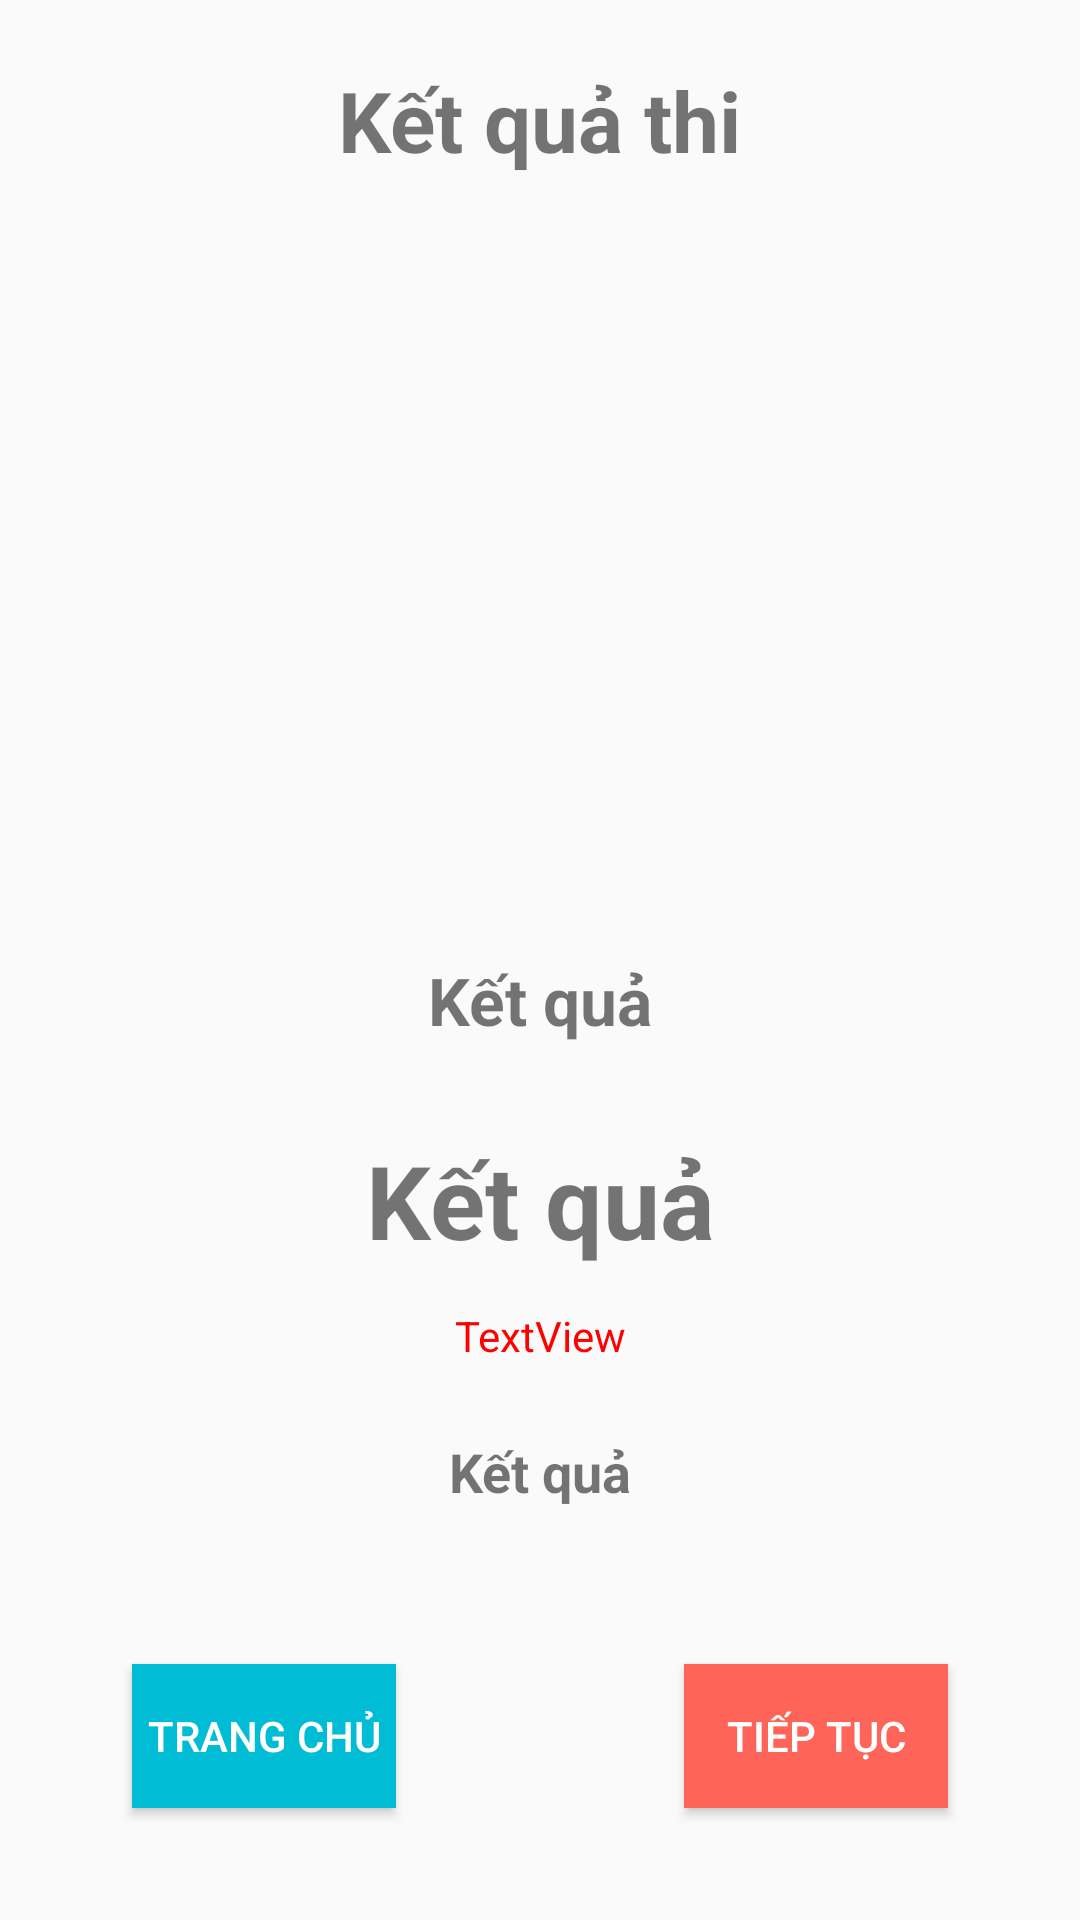

Produce the Android XML layout that renders to this screen, including the resource entries it uses.
<!-- AndroidManifest.xml: application theme Theme.Thi_GPLX_21 -->
<!-- res/layout/activity_kiem_tra_ket_qua.xml -->
<?xml version="1.0" encoding="utf-8"?>
<LinearLayout xmlns:android="http://schemas.android.com/apk/res/android"
    xmlns:app="http://schemas.android.com/apk/res-auto"
    xmlns:tools="http://schemas.android.com/tools"
    android:layout_width="match_parent"
    android:layout_height="match_parent"
    android:orientation="vertical"
    android:weightSum="12"
    tools:context="androidvnua.vnua.mucdethi.BatDauThiThu.KiemTraKetQua">

    <TextView
        android:id="@+id/textView2"
        android:layout_width="wrap_content"
        android:layout_height="0dp"
        android:layout_gravity="center"
        android:layout_weight="1.5"
        android:gravity="center"
        android:text="@string/ket_qua"
        android:textSize="28sp"
        android:textStyle="bold" />

    <ImageView
        android:id="@+id/imgKetQua"
        android:layout_width="match_parent"
        android:layout_height="0dp"
        android:layout_gravity="center"
        android:layout_weight="4"
        android:contentDescription="@string/content_img"
        tools:src="@tools:sample/avatars" />

    <TextView
        android:id="@+id/txtDiem"
        android:layout_width="match_parent"
        android:layout_height="0dp"
        android:layout_gravity="center"
        android:layout_weight="1.5"
        android:gravity="center"
        android:text="Kết quả"
        android:textSize="22sp"
        android:textStyle="bold" />

    <TextView
        android:id="@+id/txtMsg"
        android:layout_width="match_parent"
        android:layout_height="0dp"
        android:layout_gravity="center"
        android:layout_weight="1"
        android:gravity="center"
        android:text="Kết quả"
        android:textSize="34sp"
        android:textStyle="bold" />

    <TextView
        android:id="@+id/txtIsPass"
        android:textColor="#FF0000"
        android:layout_width="match_parent"
        android:layout_height="0dp"
        android:layout_gravity="center"
        android:gravity="center"
        android:layout_weight="0.7"
        android:text="TextView" />

    <TextView
        android:id="@+id/txtMsg2"
        android:layout_width="match_parent"
        android:layout_height="0dp"
        android:layout_gravity="center"
        android:layout_weight="1"
        android:gravity="center"
        android:paddingStart="4dp"
        android:paddingEnd="4dp"
        android:text="Kết quả"
        android:textSize="18sp"
        android:textStyle="bold" />

    <androidx.constraintlayout.widget.ConstraintLayout
        android:layout_width="match_parent"
        android:layout_height="0dp"
        android:layout_weight="2.3">

        <Button
            android:id="@+id/btnHome"
            android:layout_width="wrap_content"
            android:layout_height="wrap_content"
            android:layout_marginStart="44dp"
            android:background="#00BCD4"
            android:padding="4dp"
            android:text="Trang chủ"
            android:textColor="#FFFFFF"
            app:layout_constraintBottom_toBottomOf="parent"
            app:layout_constraintStart_toStartOf="parent"
            app:layout_constraintTop_toTopOf="parent" />

        <Button
            android:id="@+id/btnContinue"
            android:layout_width="wrap_content"
            android:layout_height="wrap_content"
            android:layout_marginEnd="44dp"
            android:background="#FF6458"
            android:padding="4dp"
            android:text="Tiếp tục"
            android:textColor="#FFFFFF"
            app:layout_constraintBottom_toBottomOf="parent"
            app:layout_constraintEnd_toEndOf="parent"
            app:layout_constraintTop_toTopOf="parent" />
    </androidx.constraintlayout.widget.ConstraintLayout>
</LinearLayout>
<!-- resources referenced by this layout -->
<resources>
  <string name="content_img">Hình ảnh icon</string>
  <string name="ket_qua">Kết quả thi</string>
  <style name="Theme.Thi_GPLX_21" parent="Theme.AppCompat.Light.NoActionBar">
          
          <item name="colorPrimary">@color/purple_500</item>
          <item name="colorPrimaryVariant">@color/purple_700</item>
          <item name="colorOnPrimary">@color/white</item>
          
          <item name="colorSecondary">@color/teal_200</item>
          <item name="colorSecondaryVariant">@color/teal_700</item>
          <item name="colorOnSecondary">@color/black</item>
          
          <item name="android:statusBarColor" tools:targetApi="l">?attr/colorPrimaryVariant</item>
          
      </style>
  <color name="purple_500">#FF6200EE</color>
  <color name="purple_700">#FF3700B3</color>
  <color name="white">#FFFFFFFF</color>
  <color name="teal_200">#FF03DAC5</color>
  <color name="teal_700">#FF018786</color>
  <color name="black">#FF000000</color>
</resources>
